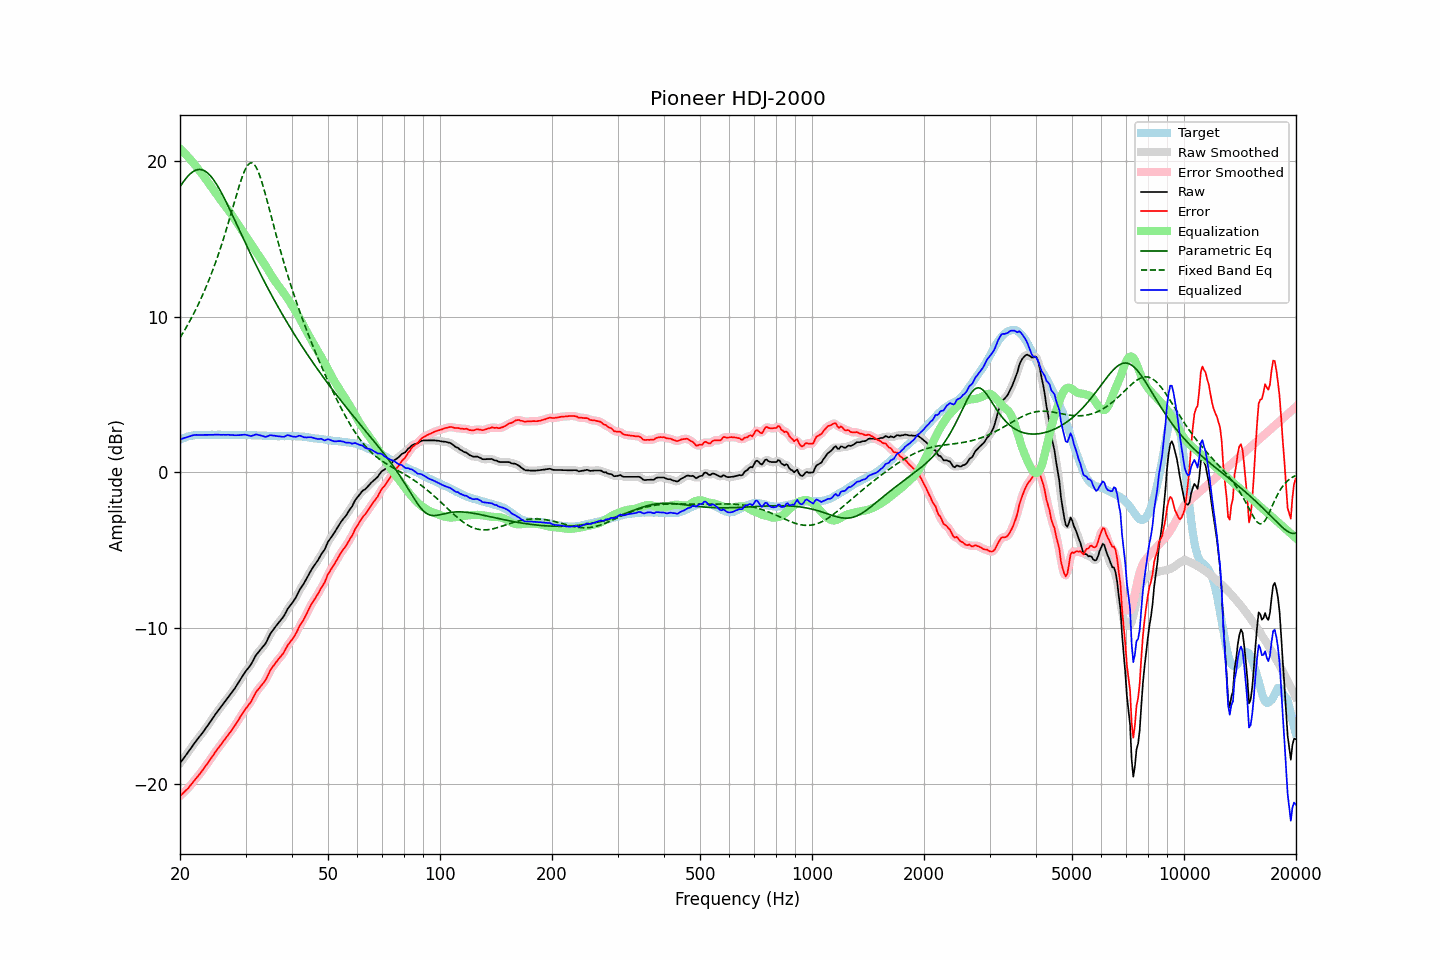

Source data for this figure (header and first rows):
frequency, raw, error, smoothed, error_smoothed, equalization, parametric_eq, fixed_band_eq, equalized_raw, equalized_smoothed, target
20.00, -18.65, -20.74, -18.65, -20.74, 20.76, 18.32, 8.63, 2.10, 2.10, 2.09
20.20, -18.51, -20.65, -18.51, -20.66, 20.66, 18.48, 8.80, 2.15, 2.15, 2.14
20.40, -18.37, -20.56, -18.37, -20.56, 20.56, 18.63, 8.97, 2.19, 2.19, 2.19
20.61, -18.24, -20.46, -18.23, -20.46, 20.46, 18.76, 9.15, 2.22, 2.22, 2.22
20.81, -18.09, -20.36, -18.09, -20.36, 20.35, 18.89, 9.32, 2.26, 2.26, 2.27
21.02, -17.95, -20.26, -17.95, -20.25, 20.24, 19.01, 9.51, 2.29, 2.29, 2.31
21.23, -17.80, -20.13, -17.80, -20.14, 20.13, 19.11, 9.69, 2.32, 2.32, 2.33
21.44, -17.65, -20.00, -17.65, -20.01, 20.01, 19.21, 9.88, 2.36, 2.35, 2.35
21.66, -17.51, -19.88, -17.50, -19.87, 19.89, 19.28, 10.08, 2.38, 2.38, 2.37
21.87, -17.36, -19.74, -17.36, -19.75, 19.76, 19.35, 10.28, 2.40, 2.40, 2.38
22.09, -17.22, -19.62, -17.22, -19.62, 19.63, 19.39, 10.49, 2.41, 2.41, 2.40
22.31, -17.09, -19.50, -17.09, -19.50, 19.50, 19.42, 10.70, 2.41, 2.41, 2.41
22.54, -16.97, -19.38, -16.96, -19.38, 19.37, 19.43, 10.91, 2.40, 2.40, 2.41
22.76, -16.83, -19.24, -16.83, -19.24, 19.23, 19.42, 11.14, 2.40, 2.40, 2.41
22.99, -16.70, -19.10, -16.70, -19.10, 19.10, 19.40, 11.37, 2.40, 2.40, 2.40
23.22, -16.55, -18.95, -16.56, -18.96, 18.96, 19.36, 11.60, 2.41, 2.41, 2.40
23.45, -16.41, -18.81, -16.41, -18.82, 18.82, 19.30, 11.84, 2.41, 2.41, 2.40
23.69, -16.27, -18.68, -16.27, -18.67, 18.67, 19.22, 12.09, 2.41, 2.41, 2.41
23.92, -16.12, -18.53, -16.12, -18.53, 18.53, 19.13, 12.34, 2.41, 2.41, 2.41
24.16, -15.97, -18.38, -15.97, -18.39, 18.38, 19.02, 12.60, 2.41, 2.41, 2.41
24.40, -15.82, -18.24, -15.82, -18.24, 18.23, 18.89, 12.87, 2.41, 2.41, 2.42
24.65, -15.67, -18.09, -15.67, -18.08, 18.09, 18.75, 13.15, 2.41, 2.42, 2.41
24.89, -15.51, -17.92, -15.52, -17.93, 17.94, 18.60, 13.43, 2.43, 2.42, 2.41
25.14, -15.37, -17.78, -15.37, -17.79, 17.80, 18.44, 13.72, 2.42, 2.42, 2.41
25.39, -15.23, -17.65, -15.23, -17.65, 17.65, 18.27, 14.02, 2.42, 2.42, 2.42
25.65, -15.10, -17.53, -15.10, -17.52, 17.51, 18.08, 14.33, 2.41, 2.41, 2.42
25.91, -14.97, -17.38, -14.96, -17.38, 17.37, 17.89, 14.65, 2.41, 2.41, 2.41
26.16, -14.82, -17.23, -14.83, -17.24, 17.24, 17.70, 14.97, 2.42, 2.41, 2.41
26.43, -14.70, -17.11, -14.69, -17.10, 17.10, 17.49, 15.30, 2.41, 2.42, 2.41
26.69, -14.55, -16.96, -14.55, -16.97, 16.97, 17.29, 15.64, 2.42, 2.42, 2.41
26.96, -14.41, -16.83, -14.42, -16.83, 16.83, 17.08, 15.98, 2.42, 2.41, 2.41
27.23, -14.28, -16.70, -14.28, -16.69, 16.69, 16.86, 16.33, 2.41, 2.41, 2.41
27.50, -14.14, -16.56, -14.14, -16.55, 16.55, 16.64, 16.69, 2.40, 2.40, 2.41
27.77, -14.00, -16.40, -14.00, -16.41, 16.40, 16.42, 17.04, 2.40, 2.39, 2.40
28.05, -13.86, -16.26, -13.86, -16.25, 16.25, 16.20, 17.40, 2.38, 2.39, 2.40
28.33, -13.70, -16.09, -13.70, -16.10, 16.09, 15.98, 17.75, 2.39, 2.39, 2.39
28.62, -13.54, -15.93, -13.54, -15.93, 15.93, 15.76, 18.10, 2.39, 2.39, 2.39
28.90, -13.37, -15.77, -13.37, -15.77, 15.77, 15.53, 18.43, 2.40, 2.40, 2.40
29.19, -13.20, -15.59, -13.20, -15.60, 15.61, 15.31, 18.75, 2.41, 2.41, 2.39
29.48, -13.04, -15.44, -13.04, -15.44, 15.46, 15.09, 19.04, 2.42, 2.42, 2.40
29.78, -12.88, -15.28, -12.89, -15.28, 15.30, 14.87, 19.30, 2.42, 2.42, 2.39
30.08, -12.74, -15.14, -12.74, -15.14, 15.15, 14.65, 19.51, 2.42, 2.41, 2.40
30.38, -12.60, -15.00, -12.61, -15.00, 14.99, 14.43, 19.68, 2.39, 2.39, 2.39
30.68, -12.47, -14.86, -12.48, -14.87, 14.83, 14.21, 19.80, 2.36, 2.36, 2.39
30.99, -12.34, -14.74, -12.33, -14.72, 14.67, 14.00, 19.85, 2.33, 2.35, 2.39
31.30, -12.16, -14.54, -12.15, -14.54, 14.51, 13.78, 19.84, 2.36, 2.36, 2.38
31.61, -11.96, -14.34, -11.96, -14.34, 14.35, 13.57, 19.77, 2.39, 2.39, 2.38
31.93, -11.77, -14.15, -11.78, -14.16, 14.20, 13.36, 19.64, 2.43, 2.42, 2.38
32.24, -11.62, -13.99, -11.63, -14.00, 14.05, 13.15, 19.44, 2.43, 2.42, 2.37
32.57, -11.50, -13.88, -11.49, -13.87, 13.90, 12.95, 19.20, 2.40, 2.41, 2.37
32.89, -11.37, -13.74, -11.37, -13.74, 13.75, 12.74, 18.92, 2.38, 2.38, 2.37
33.22, -11.25, -13.61, -11.26, -13.62, 13.60, 12.54, 18.60, 2.35, 2.34, 2.36
33.55, -11.12, -13.48, -11.13, -13.49, 13.44, 12.34, 18.25, 2.32, 2.31, 2.36
33.89, -11.00, -13.35, -10.99, -13.34, 13.28, 12.14, 17.89, 2.28, 2.30, 2.35
34.23, -10.81, -13.17, -10.80, -13.15, 13.12, 11.94, 17.51, 2.31, 2.31, 2.35
34.57, -10.60, -12.94, -10.60, -12.95, 12.95, 11.75, 17.12, 2.34, 2.34, 2.34
34.92, -10.39, -12.73, -10.40, -12.74, 12.77, 11.55, 16.72, 2.39, 2.37, 2.34
35.27, -10.23, -12.56, -10.23, -12.56, 12.60, 11.36, 16.33, 2.38, 2.38, 2.33
35.62, -10.08, -12.42, -10.07, -12.41, 12.44, 11.17, 15.94, 2.36, 2.37, 2.33
35.97, -9.93, -12.26, -9.94, -12.27, 12.29, 10.99, 15.55, 2.36, 2.35, 2.33
... 635 more rows
